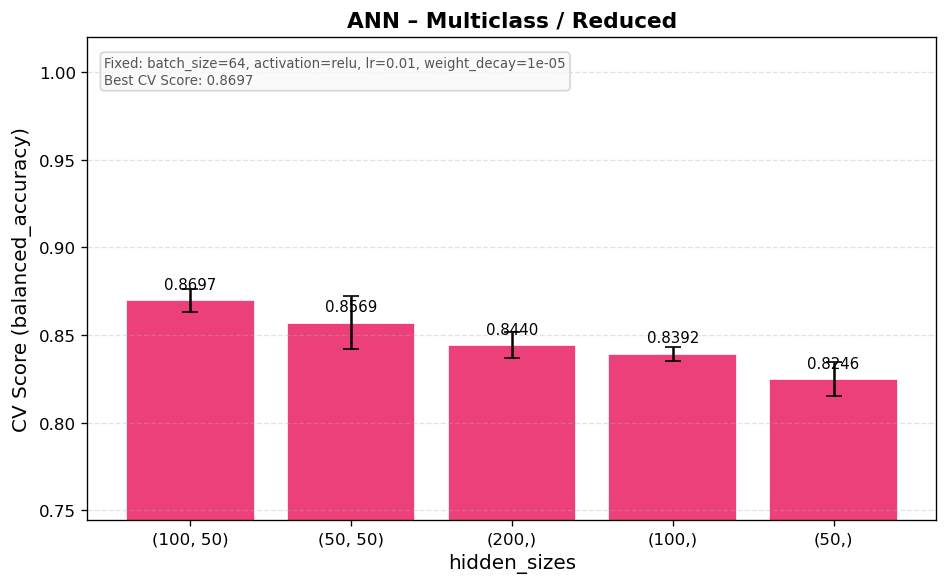

Data behind this chart, as committed beside it:
mean_fit_time, std_fit_time, mean_score_time, std_score_time, param_net__batch_size, param_net__module__activation, param_net__module__hidden_sizes, param_net__optimizer__lr, param_net__optimizer__weight_decay, params, split0_test_score, split1_test_score, split2_test_score, split3_test_score, split4_test_score, mean_test_score, std_test_score, rank_test_score, Task, Features
4.821, 0.04138, 0.03182, 0.002562, 64, relu, (100, 50), 0.01, 1e-05, {'net__batch_size': 64, 'net__module__ac…, 0.8681, 0.8688, 0.8799, 0.8722, 0.8597, 0.8697, 0.006523, 1, Multiclass, Reduced
4.864, 0.04541, 0.03177, 0.002508, 64, relu, (50, 50), 0.01, 1e-05, {'net__batch_size': 64, 'net__module__ac…, 0.8722, 0.8354, 0.8653, 0.8694, 0.8424, 0.8569, 0.01507, 10, Multiclass, Reduced
4.336, 0.08082, 0.03139, 0.00196, 64, relu, (200,), 0.01, 1e-05, {'net__batch_size': 64, 'net__module__ac…, 0.8528, 0.8458, 0.8431, 0.8479, 0.8306, 0.844, 0.007448, 23, Multiclass, Reduced
4.356, 0.05528, 0.028, 0.001154, 64, relu, (100,), 0.01, 1e-05, {'net__batch_size': 64, 'net__module__ac…, 0.841, 0.8368, 0.841, 0.8444, 0.8326, 0.8392, 0.004064, 33, Multiclass, Reduced
4.398, 0.06764, 0.03252, 0.000174, 64, relu, (50,), 0.01, 1e-05, {'net__batch_size': 64, 'net__module__ac…, 0.8431, 0.816, 0.8229, 0.8236, 0.8174, 0.8246, 0.009708, 63, Multiclass, Reduced
